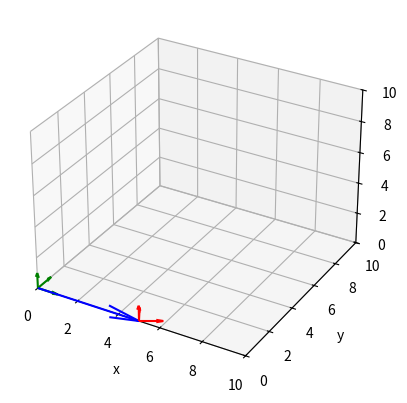

This chart was generated by the following Python code:
import numpy as np
import matplotlib.pyplot as plt

def plotFrame(FA, cor):
    origem = FA[:3, 3]

    ax.quiver(*origem, *FA[:3, 0], color=cor)
    ax.quiver(*origem, *FA[:3, 1], color=cor)
    ax.quiver(*origem, *FA[:3, 2], color=cor)

def plotAparaB(FA, FB, cor):
     ax.quiver(*FA[:3,3], *FB[:3,3], color=cor)

def Rz(th):
    return np.array([[np.cos(th), -np.sin(th), 0, 0],
                     [np.sin(th),  np.cos(th), 0, 0],
                     [         0,           0, 1, 0],
                     [         0,           0, 0, 1]])


if __name__ == '__main__':
    fig = plt.figure()
    ax = fig.add_subplot(111, projection='3d')

    F0 = F1 = np.identity(4)

    DeltaX = 5
    DeltaY = 0
    DeltaZ = 0

    T = np.array([[1, 0, 0, DeltaX],
                  [0, 1, 0, DeltaY],
                  [0, 0, 1, DeltaZ],
                  [0, 0, 0, 1]])

    F1 = T @ Rz(np.deg2rad(30)) @ F0

    plotFrame(F0, 'g')
    plotFrame(F1, 'r')
    plotAparaB(F0, F1, 'b')

    ax.set_xlim([0, 10])
    ax.set_ylim([0, 10])
    ax.set_zlim([0, 10])
    ax.set_xlabel('x')
    ax.set_ylabel('y')
    ax.set_zlabel('z')

    plt.show()
